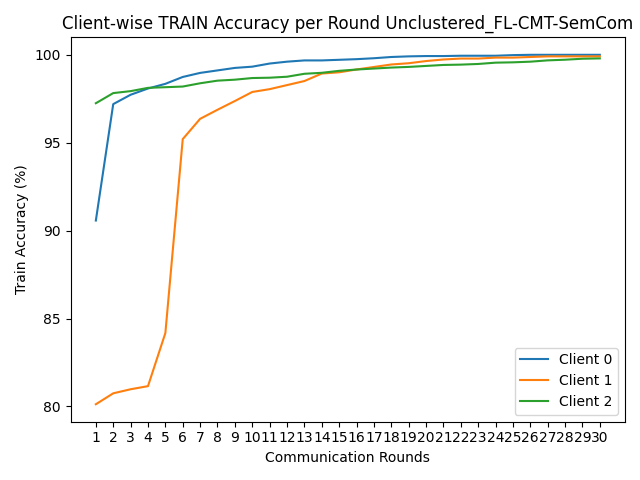

The data file committed next to this chart (first rows):
round, client_0, client_1, client_2
1, 90.58, 80.13, 97.25
2, 97.2, 80.75, 97.82
3, 97.73, 80.98, 97.93
4, 98.08, 81.16, 98.12
5, 98.35, 84.18, 98.16
6, 98.74, 95.21, 98.2
7, 98.97, 96.36, 98.38
8, 99.11, 96.87, 98.53
9, 99.25, 97.37, 98.59
10, 99.33, 97.89, 98.68
11, 99.5, 98.05, 98.7
12, 99.61, 98.28, 98.75
13, 99.68, 98.51, 98.92
14, 99.68, 98.93, 98.98
15, 99.72, 99.01, 99.09
16, 99.75, 99.17, 99.16
17, 99.8, 99.31, 99.22
18, 99.88, 99.45, 99.27
19, 99.91, 99.52, 99.31
20, 99.93, 99.64, 99.37
21, 99.93, 99.73, 99.42
22, 99.95, 99.79, 99.44
23, 99.95, 99.79, 99.48
24, 99.95, 99.84, 99.55
25, 99.98, 99.84, 99.57
26, 100.0, 99.88, 99.61
27, 100.0, 99.91, 99.68
28, 100.0, 99.91, 99.72
29, 100.0, 99.91, 99.78
30, 100.0, 99.91, 99.8
